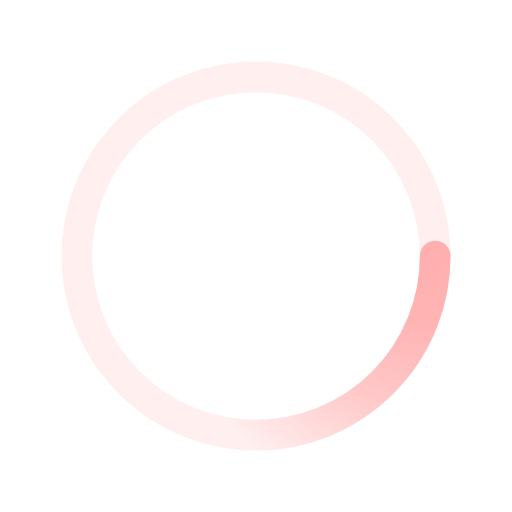
t = 0.00 s
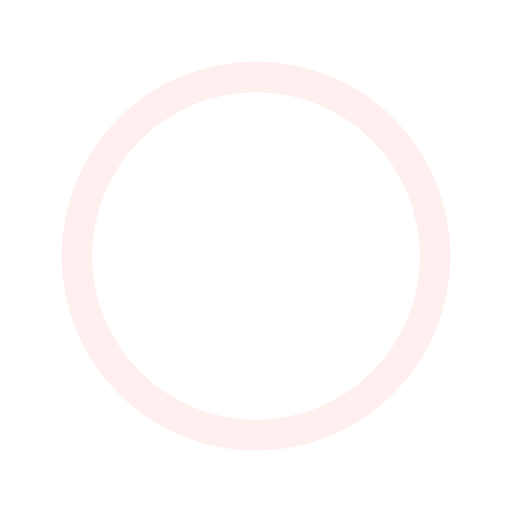
t = 0.50 s
t = 1.00 s: frame unchanged from t = 0.50 s, image omitted
t = 1.50 s: frame unchanged from t = 0.50 s, image omitted

The animated SVG that drew these frames (rendered in a browser with its animation timeline set to each time). Animation: 1 SMIL element (animateTransform=1); one cycle of 2.00 s, repeats indefinitely.

<svg xmlns="http://www.w3.org/2000/svg" viewBox="0 0 200 200"><radialGradient id="a" cx=".66" fx=".66" cy=".313" fy=".313" gradientTransform="scale(1.5)"><stop offset="0" stop-color="#FFAEAE"/><stop offset=".3" stop-color="#FFAEAE" stop-opacity=".9"/><stop offset=".6" stop-color="#FFAEAE" stop-opacity=".6"/><stop offset=".8" stop-color="#FFAEAE" stop-opacity=".3"/><stop offset="1" stop-color="#FFAEAE" stop-opacity="0"/></radialGradient><circle fill="none" stroke="url(#a)" stroke-width="12" stroke-linecap="round" stroke-dasharray="200 1000" cx="100" cy="100" r="70"><animateTransform type="rotate" attributeName="transform" calcMode="spline" dur="2" values="360;0" keyTimes="0;1" keySplines="0 0 1 1" repeatCount="indefinite"/></circle><circle fill="none" opacity=".2" stroke="#FFAEAE" stroke-width="12" stroke-linecap="round" cx="100" cy="100" r="70"/></svg>